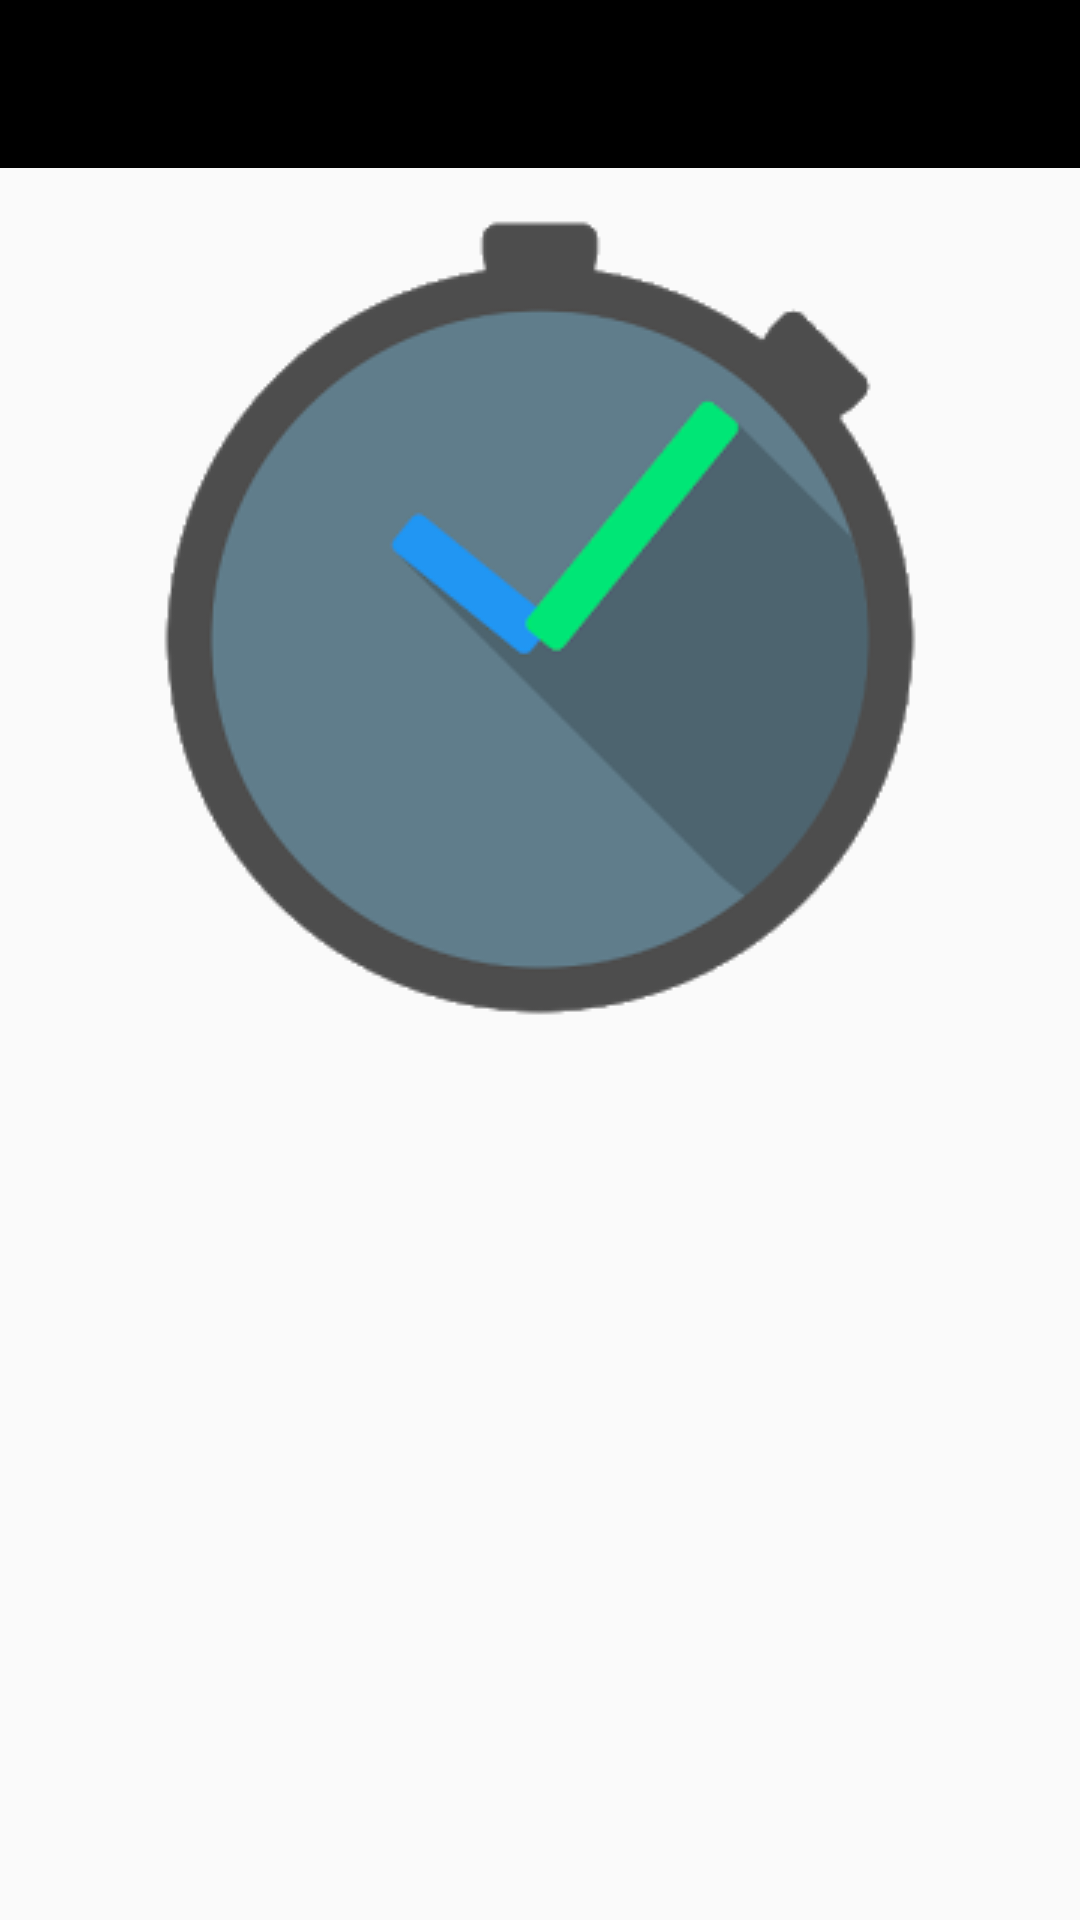

Here is an Android app screen rendered from its layout file. Give the layout XML and the strings, colors and styles it references.
<!-- AndroidManifest.xml: activity theme AppTheme -->
<!-- res/layout/activity_count_down.xml -->
<?xml version="1.0" encoding="utf-8"?>
<android.support.constraint.ConstraintLayout xmlns:android="http://schemas.android.com/apk/res/android"
    xmlns:app="http://schemas.android.com/apk/res-auto"
    xmlns:tools="http://schemas.android.com/tools"
    android:layout_width="match_parent"
    android:layout_height="match_parent"
    android:id="@+id/cl_timer"
    tools:mContext="com.contentproviderdemo.activity.CountDownActivity">

    <include
        android:id="@+id/include2"
        layout="@layout/toolbar" />

    <ImageView
        android:id="@+id/imageView"
        android:layout_width="wrap_content"
        android:layout_height="wrap_content"
        android:src="@drawable/timer_contact"
        app:layout_constraintEnd_toEndOf="parent"
        app:layout_constraintStart_toStartOf="parent"
        app:layout_constraintTop_toBottomOf="@+id/include2" />

    <TextView
        android:id="@+id/tv_timer"
        android:layout_width="wrap_content"
        android:layout_height="wrap_content"
        android:textSize="@dimen/sp_18"
        android:padding="@dimen/dp_8"
        app:layout_constraintBottom_toBottomOf="parent"
        app:layout_constraintEnd_toEndOf="parent"
        app:layout_constraintStart_toStartOf="parent"
        app:layout_constraintTop_toBottomOf="@+id/imageView" />
</android.support.constraint.ConstraintLayout>
<!-- res/layout/toolbar.xml (included above) -->
<?xml version="1.0" encoding="utf-8"?>
<android.support.v7.widget.Toolbar
    android:layout_height="wrap_content"
    android:layout_width="match_parent"
    android:background="@android:color/black"
    android:id="@+id/toolbar"
    xmlns:android="http://schemas.android.com/apk/res/android"
    xmlns:app="http://schemas.android.com/apk/res-auto"
    app:contentInsetStart="@dimen/dp_0"
    app:contentInsetEnd="@dimen/dp_0">
<LinearLayout
    android:orientation="horizontal"
    xmlns:android="http://schemas.android.com/apk/res/android"
    android:layout_width="match_parent"
    android:weightSum="2"
    android:id="@+id/ll_toolbar"
    android:layout_height="match_parent">

    <TextView
        android:layout_width="@dimen/dp_0"
        android:layout_height="wrap_content"
        android:layout_weight="1.75"
        android:id="@+id/tv_toolbar"
        android:textSize="@dimen/sp_18"
        android:padding="@dimen/dp_8"
        android:layout_marginStart="@dimen/dp_8"
        android:textColor="@android:color/white"
        />
    <ImageView
        android:layout_width="@dimen/dp_0"
        android:layout_height="wrap_content"
        android:layout_gravity="end"
        android:layout_weight="0.25"
        android:id="@+id/iv_toolbar"
        android:padding="@dimen/dp_8"
        android:visibility="gone"
        android:src="@drawable/ic_access_time_black_24dp"/>
</LinearLayout>
</android.support.v7.widget.Toolbar>
<!-- resources referenced by this layout -->
<resources>
  <dimen name="dp_0">0dp</dimen>
  <dimen name="dp_8">8dp</dimen>
  <dimen name="sp_18">18sp</dimen>
  <!-- drawable timer_contact: png bitmap (drawable, 17648 bytes) -->
  <style name="AppTheme" parent="@style/Theme.AppCompat.Light.NoActionBar">
          <item name="colorPrimary">@android:color/black</item>
          <item name="colorPrimaryDark">@android:color/black</item>
          <item name="colorAccent">@android:color/black</item>
          <item name="android:textColorPrimary">@android:color/white</item>
      </style>
</resources>
